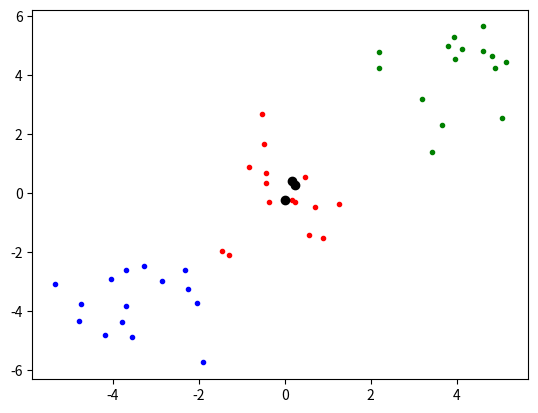
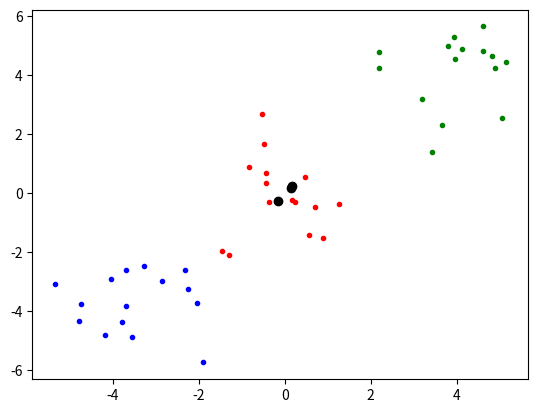
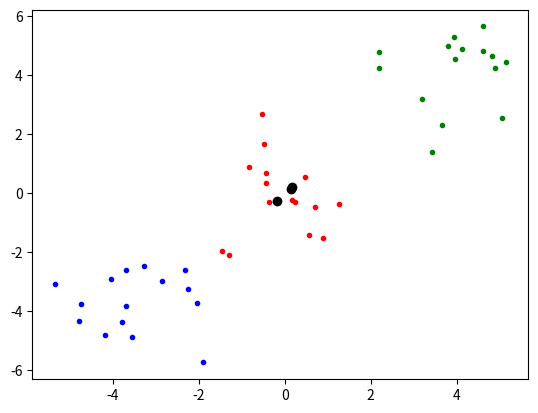
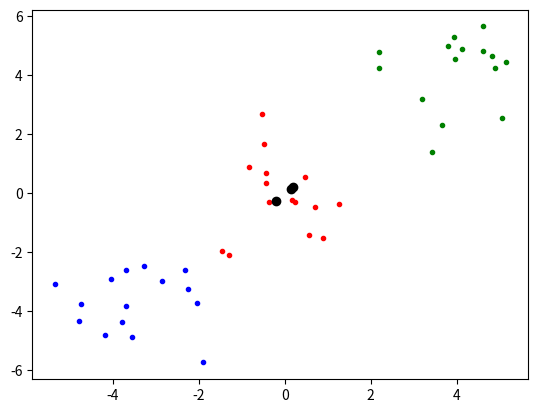
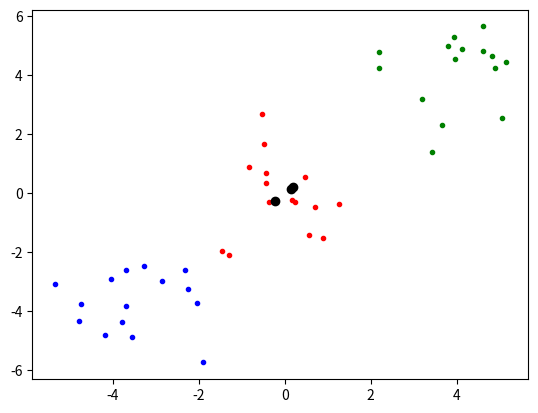
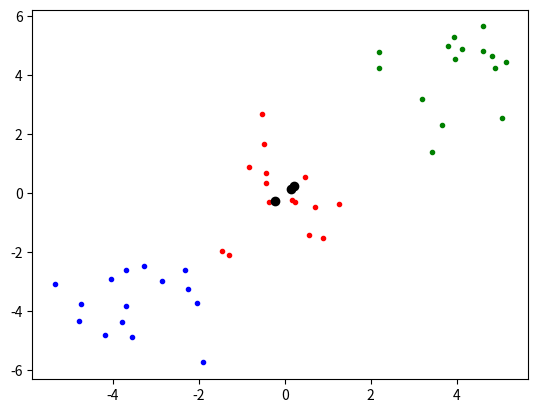
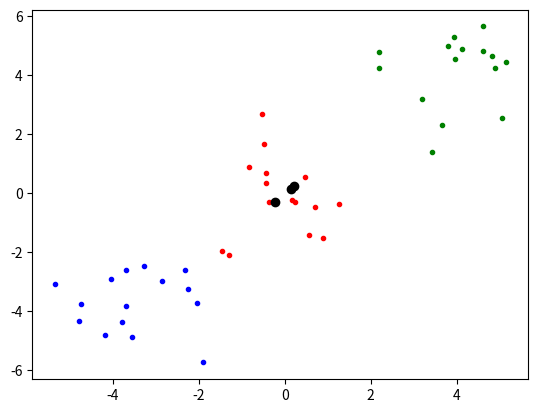
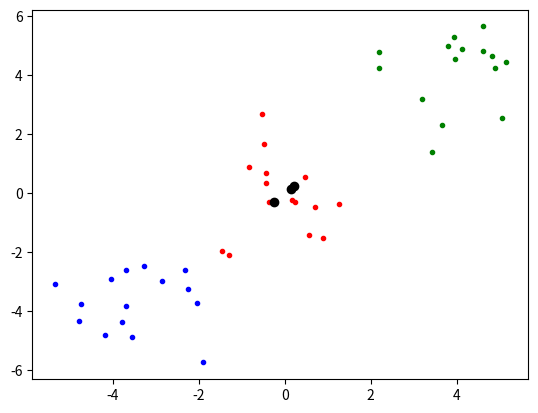
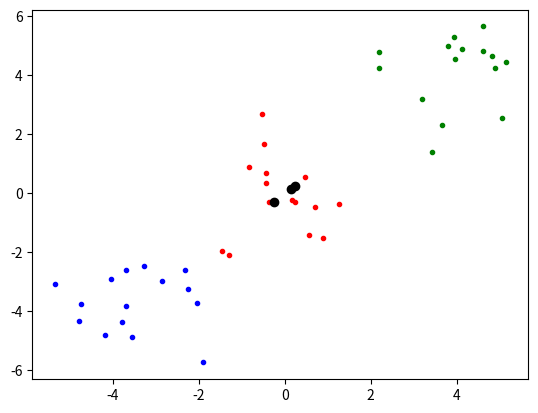
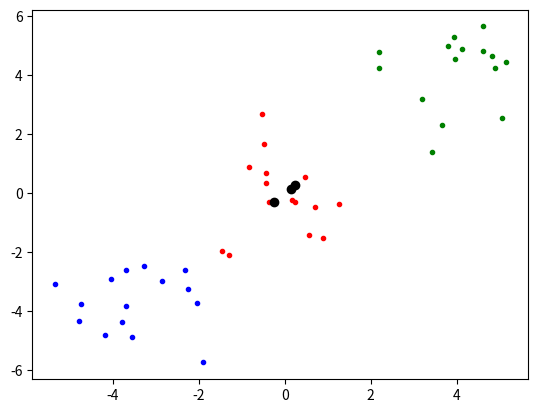
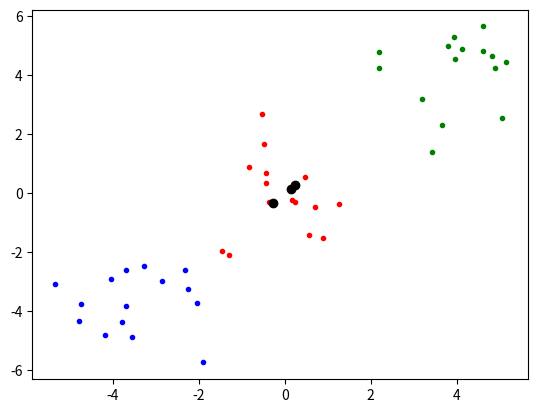
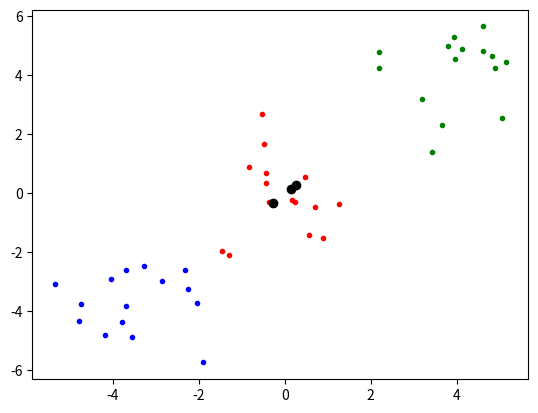
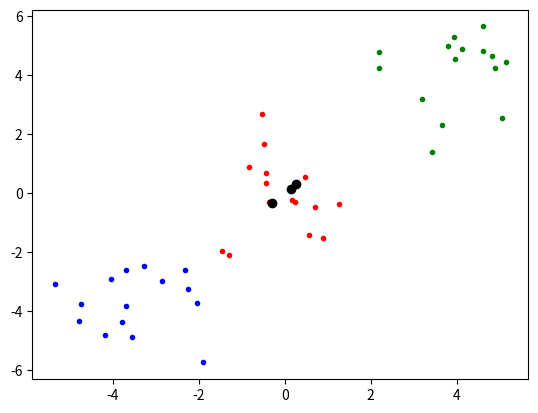
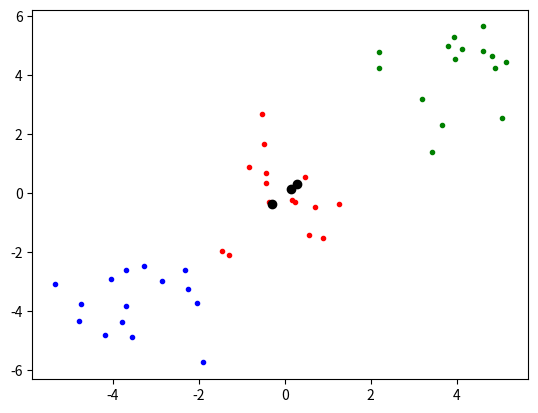
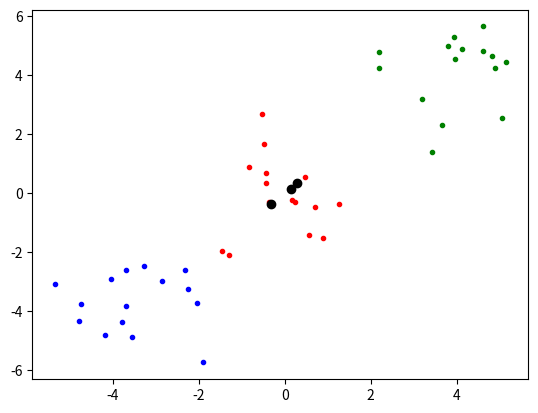
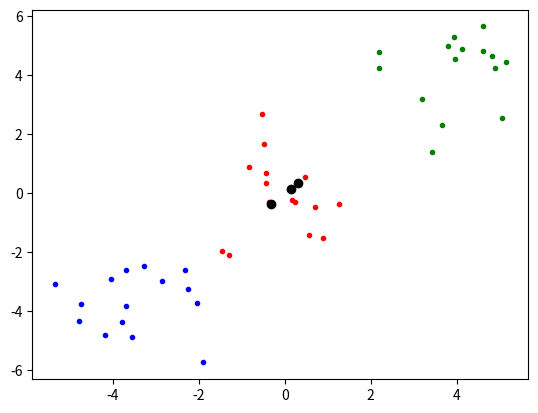

Generate these figures, in order, with matplotlib:
import numpy as np
import matplotlib.pyplot as plt

X = np.vstack((np.random.randn(15, 2),
               np.random.randn(15, 2)+np.array([3.8, 3.8]),
               np.random.randn(15, 2)+np.array([-3.8, -3.8]),))

def plot(C):
    plt.clf()
    plt.plot(X[:15,0],X[:15,1], '.r')
    plt.plot(X[15:30,0],X[15:30,1], '.g')
    plt.plot(X[30:,0],X[30:,1], '.b')
    plt.plot(C[:,0],C[:,1], 'ok')
    plt.pause(.1)

K = 3
m = 2
mu = np.random.rand(len(X),K)
D = np.zeros((len(X), K))
C = np.zeros((K, X.shape[1]))
Cold = C.copy()
told = 1.0
while True:
    s = np.sum(mu,axis=1)
    for i in range(len(mu)):
        mu[i] = mu[i] / s[i]
    for k in range(K):
        C[k] = np.dot(mu[:, k] ** m, X) / mu[:, k].sum()
        D[:, k] = np.sqrt(np.mean((X - C[k]) ** 2, axis=1))  # Euclidean distance
    plot(C)
    mu = (1 / D) ** (2 / (m-1))
    t = np.mean(np.abs(C - Cold))
    print(t)

    if np.abs(t-told) < 1e-6:
        print('finished')
        break
    told = t
